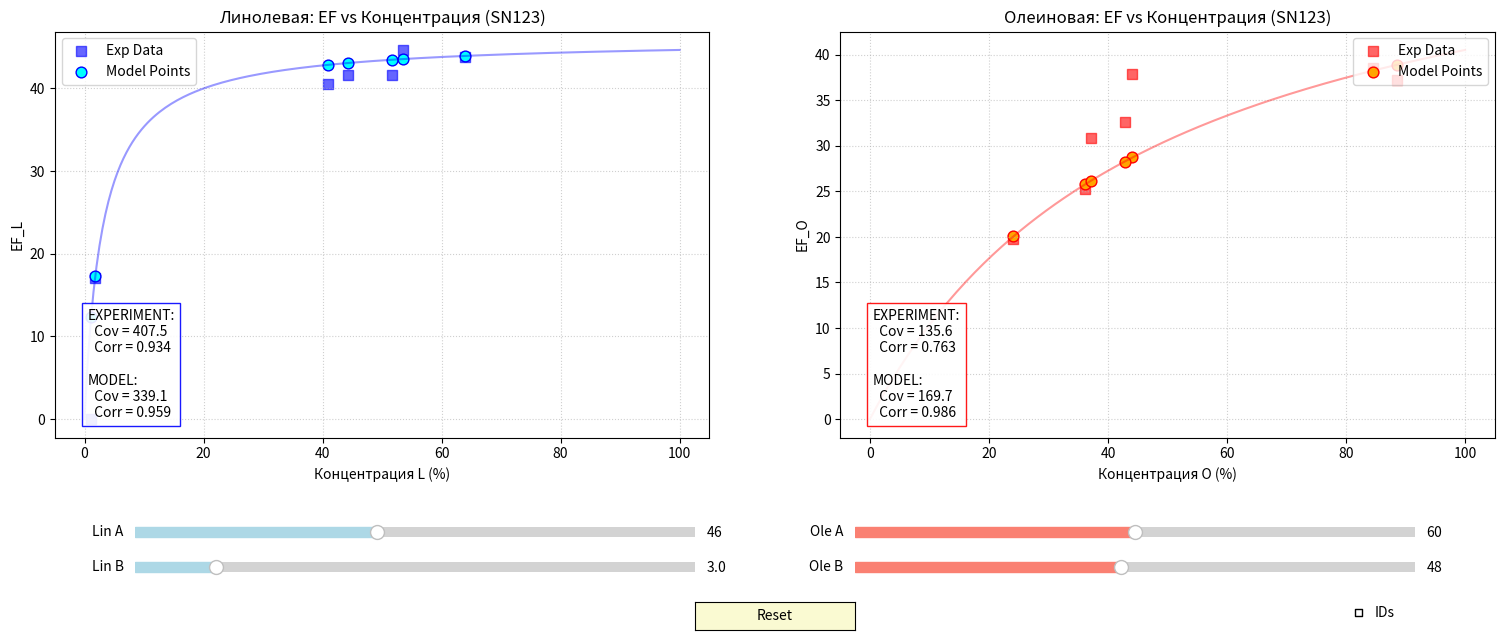

Here is the Python script that generated this plot:
# Нужны графики ковариации EF от SN123 для эксперимента и для расчета для L и O

import matplotlib.pyplot as plt
from matplotlib.widgets import Slider, Button, CheckButtons
import numpy as np

# --- 1. Данные ---
data = [
    ("2233",    40.9, 44.1, 37.9, 0.66, 40.6, 0.98),
    # ("2699",    46.2, 41.3, 31.2, 0.22, 44.1, 0.54),
    ("2776",    44.2, 42.8, 32.6, 1.25, 41.6, 1.56),
    ("3110",    1.1,  84.6, 38.6, 0.17, 0.0,  0.0),
    ("3384",    53.5, 36.2, 25.3, 1.14, 44.6, 0.64),
    ("3599",    1.8,  88.5, 37.2, 0.17, 17.1, 0.72),
    ("3675",    51.7, 37.1, 30.9, 0.38, 41.6, 0.65),
    # ("3714",    50.8, 37.7, 30.0, 2.40, 42.4, 2.21),
    ("Бузулук", 64.0, 24.1, 19.8, 2.47, 43.8, 1.40)
]

ids = [row[0] for row in data]
L_conc = np.array([row[1] for row in data]) # SN123 для Линолевой
O_conc = np.array([row[2] for row in data]) # SN123 для Олеиновой
EF_O_exp = np.array([row[3] for row in data])
EF_L_exp = np.array([row[5] for row in data])

# --- 2. Модель ---
def saturation_model(x, A, B):
    denom = B + x
    with np.errstate(divide='ignore', invalid='ignore'):
        res = (A * x) / denom
        res[denom == 0] = 0
    return res

# Начальные параметры
init_AL, init_BL = 46.0, 3.0
init_AO, init_BO = 60.0, 48.0
x_range = np.linspace(0, 100, 200)

# --- 3. Настройка фигуры ---
fig, (ax_L, ax_O) = plt.subplots(1, 2, figsize=(16, 7))
plt.subplots_adjust(left=0.05, bottom=0.30, right=0.95, top=0.88, wspace=0.2)

# === ГРАФИК 1: ЛИНОЛЕВАЯ (L vs EF_L) ===
# Эксперимент (неподвижные точки)
ax_L.scatter(L_conc, EF_L_exp, color='blue', marker='s', s=60, label='Exp Data', alpha=0.6)
# Модель (подвижные точки - для расчета ковариации именно по точкам)
scat_L_model = ax_L.scatter(L_conc, saturation_model(L_conc, init_AL, init_BL), 
                            color='cyan', marker='o', s=60, label='Model Points', edgecolors='blue')
# Линия тренда модели
line_L, = ax_L.plot(x_range, saturation_model(x_range, init_AL, init_BL), color='blue', alpha=0.4)

ax_L.set_title('Линолевая: EF vs Концентрация (SN123)')
ax_L.set_xlabel('Концентрация L (%)')
ax_L.set_ylabel('EF_L')
ax_L.legend(loc='upper left')
ax_L.grid(True, linestyle=':', alpha=0.6)

# Текст статистики L
stats_text_L = ax_L.text(0.05, 0.05, '', transform=ax_L.transAxes, fontsize=10, 
                         bbox=dict(facecolor='white', alpha=0.9, edgecolor='blue'))

# === ГРАФИК 2: ОЛЕИНОВАЯ (O vs EF_O) ===
# Эксперимент
ax_O.scatter(O_conc, EF_O_exp, color='red', marker='s', s=60, label='Exp Data', alpha=0.6)
# Модель
scat_O_model = ax_O.scatter(O_conc, saturation_model(O_conc, init_AO, init_BO), 
                            color='orange', marker='o', s=60, label='Model Points', edgecolors='red')
# Линия тренда
line_O, = ax_O.plot(x_range, saturation_model(x_range, init_AO, init_BO), color='red', alpha=0.4)

ax_O.set_title('Олеиновая: EF vs Концентрация (SN123)')
ax_O.set_xlabel('Концентрация O (%)')
ax_O.set_ylabel('EF_O')
ax_O.legend(loc='upper right')
ax_O.grid(True, linestyle=':', alpha=0.6)

# Текст статистики O
stats_text_O = ax_O.text(0.05, 0.05, '', transform=ax_O.transAxes, fontsize=10, 
                         bbox=dict(facecolor='white', alpha=0.9, edgecolor='red'))

# --- ПОДПИСИ ID ---
labels = []
# Для L
for i, txt in enumerate(ids):
    l = ax_L.annotate(txt, (L_conc[i], EF_L_exp[i]), xytext=(3, 3), textcoords='offset points', 
                      fontsize=8, color='darkblue', visible=False, fontweight='bold')
    labels.append(l)
# Для O
for i, txt in enumerate(ids):
    l = ax_O.annotate(txt, (O_conc[i], EF_O_exp[i]), xytext=(3, 3), textcoords='offset points', 
                      fontsize=8, color='darkred', visible=False, fontweight='bold')
    labels.append(l)

# --- ФУНКЦИЯ ОБНОВЛЕНИЯ СТАТИСТИКИ ---
def update_stats(cL, cO):
    # --- Линолевая ---
    # Эксперимент
    cov_L_exp = np.cov(L_conc, EF_L_exp)[0, 1]
    corr_L_exp = np.corrcoef(L_conc, EF_L_exp)[0, 1]
    # Модель
    cov_L_mod = np.cov(L_conc, cL)[0, 1]
    corr_L_mod = np.corrcoef(L_conc, cL)[0, 1] if np.std(cL) > 0 else 0
    
    text_L = (f"EXPERIMENT:\n"
              f"  Cov = {cov_L_exp:.1f}\n"
              f"  Corr = {corr_L_exp:.3f}\n\n"
              f"MODEL:\n"
              f"  Cov = {cov_L_mod:.1f}\n"
              f"  Corr = {corr_L_mod:.3f}")
    stats_text_L.set_text(text_L)

    # --- Олеиновая ---
    # Эксперимент
    cov_O_exp = np.cov(O_conc, EF_O_exp)[0, 1]
    corr_O_exp = np.corrcoef(O_conc, EF_O_exp)[0, 1]
    # Модель
    cov_O_mod = np.cov(O_conc, cO)[0, 1]
    corr_O_mod = np.corrcoef(O_conc, cO)[0, 1] if np.std(cO) > 0 else 0
    
    text_O = (f"EXPERIMENT:\n"
              f"  Cov = {cov_O_exp:.1f}\n"
              f"  Corr = {corr_O_exp:.3f}\n\n"
              f"MODEL:\n"
              f"  Cov = {cov_O_mod:.1f}\n"
              f"  Corr = {corr_O_mod:.3f}")
    stats_text_O.set_text(text_O)

# Начальный расчет
calc_L_init = saturation_model(L_conc, init_AL, init_BL)
calc_O_init = saturation_model(O_conc, init_AO, init_BO)
update_stats(calc_L_init, calc_O_init)

# --- СЛАЙДЕРЫ ---
axcolor = 'lightgoldenrodyellow'
ax_AL = plt.axes([0.10, 0.15, 0.35, 0.03], facecolor=axcolor)
ax_BL = plt.axes([0.10, 0.10, 0.35, 0.03], facecolor=axcolor)
ax_AO = plt.axes([0.55, 0.15, 0.35, 0.03], facecolor=axcolor)
ax_BO = plt.axes([0.55, 0.10, 0.35, 0.03], facecolor=axcolor)

s_AL = Slider(ax_AL, 'Lin A', 20.0, 80.0, valinit=init_AL, valstep=0.1, color='lightblue')
s_BL = Slider(ax_BL, 'Lin B', 0.1, 20.0, valinit=init_BL, valstep=0.1, color='lightblue')
s_AO = Slider(ax_AO, 'Ole A', 20.0, 100.0, valinit=init_AO, valstep=0.1, color='salmon')
s_BO = Slider(ax_BO, 'Ole B', 1.0, 100.0, valinit=init_BO, valstep=0.1, color='salmon')

def update(val):
    al, bl = s_AL.val, s_BL.val
    ao, bo = s_AO.val, s_BO.val
    
    # Расчет новых значений в точках
    new_cL = saturation_model(L_conc, al, bl)
    new_cO = saturation_model(O_conc, ao, bo)
    
    # Обновление линий тренда
    line_L.set_ydata(saturation_model(x_range, al, bl))
    line_O.set_ydata(saturation_model(x_range, ao, bo))
    
    # Обновление точек модели
    scat_L_model.set_offsets(np.c_[L_conc, new_cL])
    scat_O_model.set_offsets(np.c_[O_conc, new_cO])
    
    # Обновление статистики
    update_stats(new_cL, new_cO)
    
    fig.canvas.draw_idle()

s_AL.on_changed(update)
s_BL.on_changed(update)
s_AO.on_changed(update)
s_BO.on_changed(update)

# --- ЧЕКБОКС ДЛЯ ID ---
ax_check = plt.axes([0.85, 0.025, 0.1, 0.05], frameon=False)
check = CheckButtons(ax_check, ['IDs'], [False])

def toggle_labels(label):
    status = check.get_status()[0]
    for lbl in labels:
        lbl.set_visible(status)
    fig.canvas.draw_idle()

check.on_clicked(toggle_labels)

# Кнопка сброса
resetax = plt.axes([0.45, 0.025, 0.1, 0.04])
button = Button(resetax, 'Reset', color=axcolor, hovercolor='0.975')
def reset(event):
    s_AL.reset()
    s_BL.reset()
    s_AO.reset()
    s_BO.reset()
button.on_clicked(reset)

plt.show()
